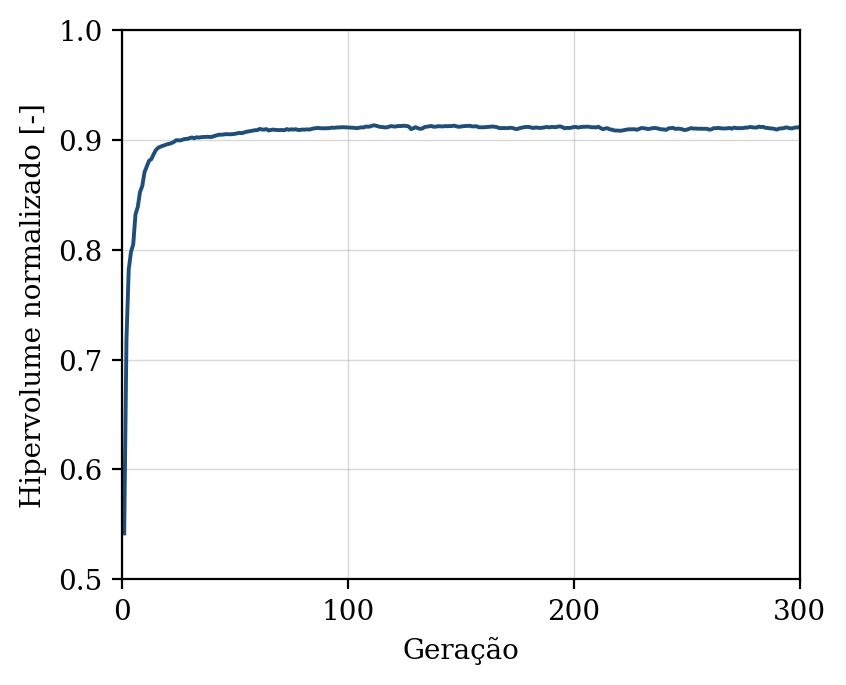

The table this chart was drawn from, first rows:
geracao, hipervolume, n_solucoes, n_avaliacoes
1, 0.5418, 3, 50
2, 0.7176, 7, 100
3, 0.7819, 11, 150
4, 0.7979, 17, 200
5, 0.805, 19, 250
6, 0.8322, 30, 300
7, 0.8388, 44, 350
8, 0.8525, 47, 400
9, 0.858, 50, 450
10, 0.8706, 49, 500
11, 0.8758, 50, 550
12, 0.881, 50, 600
13, 0.8824, 50, 650
14, 0.8868, 50, 700
15, 0.8906, 50, 750
16, 0.8928, 50, 800
17, 0.8938, 50, 850
18, 0.8945, 50, 900
19, 0.8952, 50, 950
20, 0.896, 50, 1000
21, 0.8964, 50, 1050
22, 0.8971, 50, 1100
23, 0.8981, 50, 1150
24, 0.8997, 50, 1200
25, 0.8996, 50, 1250
26, 0.8995, 50, 1300
27, 0.9003, 50, 1350
28, 0.9008, 50, 1400
29, 0.9009, 50, 1450
30, 0.9016, 50, 1500
31, 0.9022, 50, 1550
32, 0.9014, 50, 1600
33, 0.9024, 50, 1650
34, 0.9021, 50, 1700
35, 0.9025, 50, 1750
36, 0.9026, 50, 1800
37, 0.9028, 50, 1850
38, 0.9028, 50, 1900
39, 0.9026, 50, 1950
40, 0.9028, 50, 2000
41, 0.9037, 50, 2050
42, 0.9041, 50, 2100
43, 0.9047, 50, 2150
44, 0.9047, 50, 2200
45, 0.905, 50, 2250
46, 0.9052, 50, 2300
47, 0.9051, 50, 2350
48, 0.9051, 50, 2400
49, 0.9052, 50, 2450
50, 0.9055, 50, 2500
51, 0.906, 50, 2550
52, 0.9064, 50, 2600
53, 0.9061, 50, 2650
54, 0.9067, 50, 2700
55, 0.9073, 50, 2750
56, 0.9077, 50, 2800
57, 0.9081, 50, 2850
58, 0.9084, 50, 2900
59, 0.9088, 50, 2950
60, 0.9089, 50, 3000
... 240 more rows
